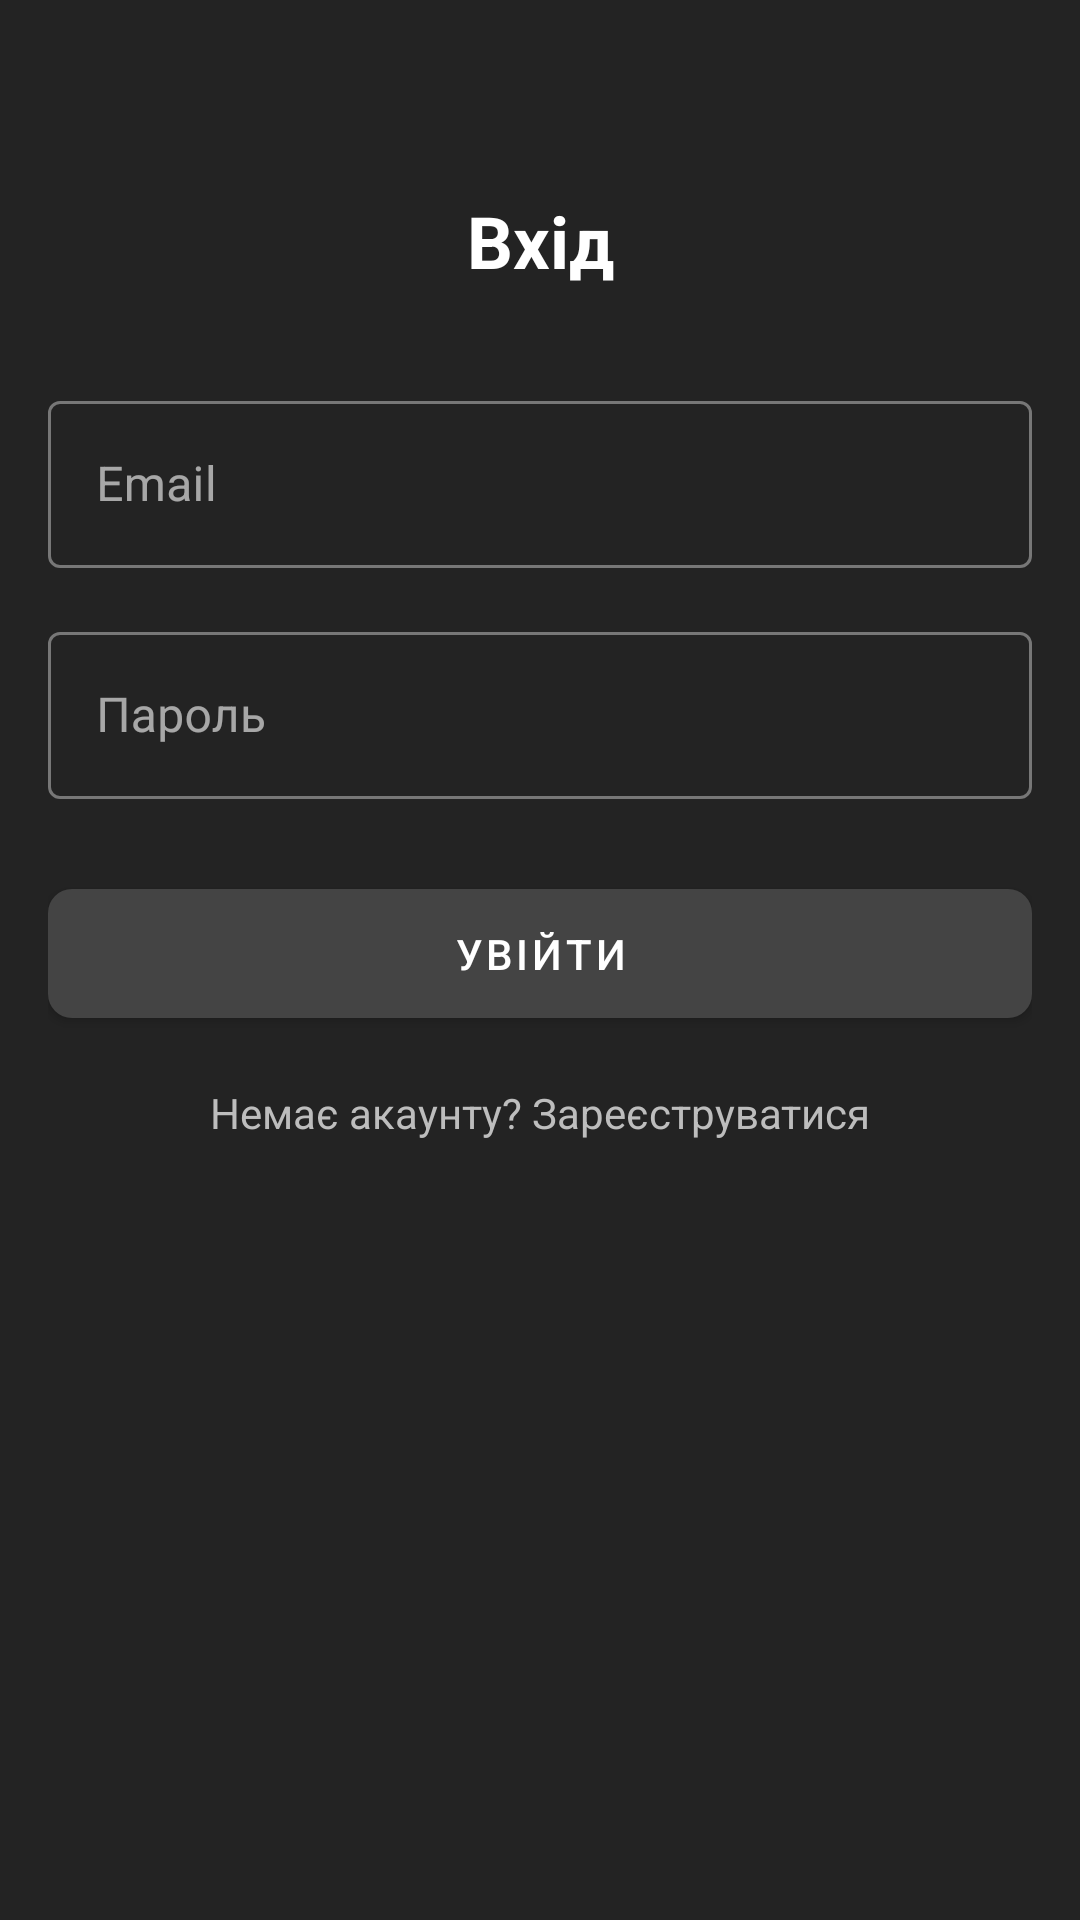

Produce the Android XML layout that renders to this screen, including the resource entries it uses.
<!-- AndroidManifest.xml: application theme Theme.AIApp -->
<!-- res/layout/activity_login.xml -->
<?xml version="1.0" encoding="utf-8"?>
<androidx.constraintlayout.widget.ConstraintLayout xmlns:android="http://schemas.android.com/apk/res/android"
    xmlns:app="http://schemas.android.com/apk/res-auto"
    android:layout_width="match_parent"
    android:layout_height="match_parent"
    android:padding="16dp"
    android:background="@color/background_dark">

    <TextView
        android:id="@+id/titleText"
        android:layout_width="wrap_content"
        android:layout_height="wrap_content"
        android:text="Вхід"
        android:textSize="24sp"
        android:textStyle="bold"
        android:textColor="@color/text_primary"
        app:layout_constraintTop_toTopOf="parent"
        app:layout_constraintStart_toStartOf="parent"
        app:layout_constraintEnd_toEndOf="parent"
        android:layout_marginTop="48dp"/>

    <com.google.android.material.textfield.TextInputLayout
        android:id="@+id/emailLayout"
        android:layout_width="match_parent"
        android:layout_height="wrap_content"
        android:layout_marginTop="32dp"
        app:layout_constraintTop_toBottomOf="@id/titleText"
        style="@style/Widget.MaterialComponents.TextInputLayout.OutlinedBox">

        <com.google.android.material.textfield.TextInputEditText
            android:id="@+id/emailInput"
            android:layout_width="match_parent"
            android:layout_height="wrap_content"
            android:hint="Email"
            android:inputType="textEmailAddress"/>

    </com.google.android.material.textfield.TextInputLayout>

    <com.google.android.material.textfield.TextInputLayout
        android:id="@+id/passwordLayout"
        android:layout_width="match_parent"
        android:layout_height="wrap_content"
        android:layout_marginTop="16dp"
        app:layout_constraintTop_toBottomOf="@id/emailLayout"
        style="@style/Widget.MaterialComponents.TextInputLayout.OutlinedBox">

        <com.google.android.material.textfield.TextInputEditText
            android:id="@+id/passwordInput"
            android:layout_width="match_parent"
            android:layout_height="wrap_content"
            android:hint="Пароль"
            android:inputType="textPassword"/>

    </com.google.android.material.textfield.TextInputLayout>

    <com.google.android.material.button.MaterialButton
        android:id="@+id/loginButton"
        android:layout_width="match_parent"
        android:layout_height="wrap_content"
        android:text="Увійти"
        android:layout_marginTop="24dp"
        app:layout_constraintTop_toBottomOf="@id/passwordLayout"/>

    <TextView
        android:id="@+id/registerLink"
        android:layout_width="wrap_content"
        android:layout_height="wrap_content"
        android:layout_marginTop="16dp"
        android:text="Немає акаунту? Зареєструватися"
        android:textColor="@color/success"
        app:layout_constraintEnd_toEndOf="parent"
        app:layout_constraintStart_toStartOf="parent"
        app:layout_constraintTop_toBottomOf="@id/loginButton" />

</androidx.constraintlayout.widget.ConstraintLayout>
<!-- resources referenced by this layout -->
<resources>
  <color name="background_dark">#232323</color>
  <color name="success">#BDBDBD</color>
  <color name="text_primary">#FFFFFF</color>
  <style name="Theme.AIApp" parent="Theme.MaterialComponents.DayNight.NoActionBar">
          <item name="colorPrimary">@color/primary</item>
          <item name="colorPrimaryVariant">@color/primary_dark</item>
          <item name="colorOnPrimary">@color/white</item>
          <item name="colorSecondary">@color/primary_light</item>
          <item name="colorSecondaryVariant">@color/primary_light</item>
          <item name="colorOnSecondary">@color/white</item>
          
          <item name="android:colorBackground">@color/background_dark</item>
          <item name="colorSurface">@color/surface_dark</item>
          <item name="colorOnSurface">@color/text_primary</item>
          
          <item name="android:statusBarColor">@color/background_dark</item>
          <item name="android:windowLightStatusBar">false</item>
          
          <item name="android:textColorPrimary">@color/text_primary</item>
          <item name="android:textColorSecondary">@color/text_secondary</item>
          <item name="android:textColorHint">@color/text_hint</item>
          
          <item name="materialButtonStyle">@style/Widget.AIApp.Button</item>
          <item name="textInputStyle">@style/Widget.AIApp.TextInputLayout</item>
      </style>
  <color name="primary">#2D2D2D</color>
  <color name="primary_dark">#232323</color>
  <color name="white">#FFFFFF</color>
  <color name="primary_light">#444444</color>
  <color name="surface_dark">#2D2D2D</color>
  <color name="text_secondary">#E0E0E0</color>
  <color name="text_hint">#BDBDBD</color>
  <style name="Widget.AIApp.Button" parent="Widget.MaterialComponents.Button">
          <item name="android:textColor">@color/white</item>
          <item name="backgroundTint">@color/primary_light</item>
          <item name="cornerRadius">8dp</item>
          <item name="android:paddingTop">12dp</item>
          <item name="android:paddingBottom">12dp</item>
      </style>
  <style name="Widget.AIApp.TextInputLayout" parent="Widget.MaterialComponents.TextInputLayout.OutlinedBox">
          <item name="boxStrokeColor">@color/primary</item>
          <item name="hintTextColor">@color/text_hint</item>
          <item name="android:textColorHint">@color/text_hint</item>
          <item name="boxBackgroundColor">@color/surface_dark</item>
      </style>
</resources>
